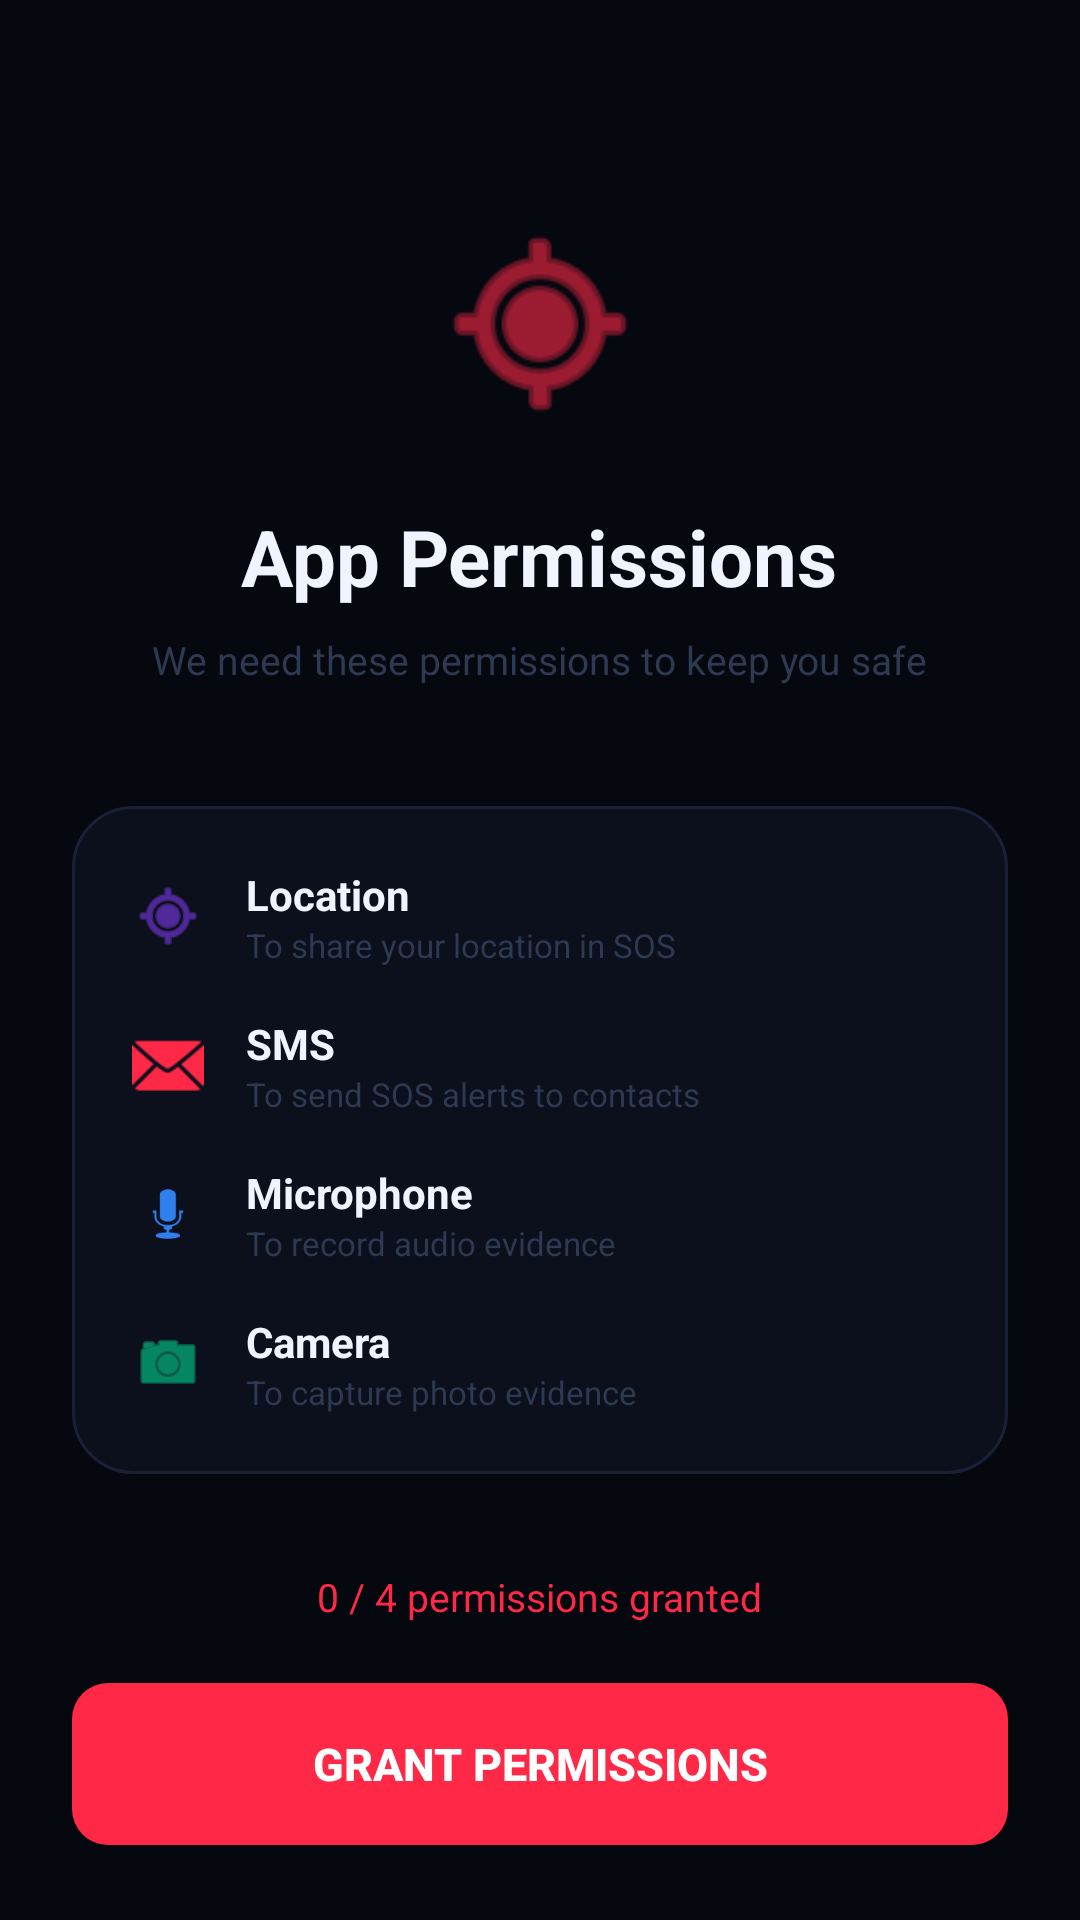

Reconstruct the res/layout file that produces this screen, plus the resources it refers to.
<!-- AndroidManifest.xml: application theme Theme.WomenSafteyApp -->
<!-- res/layout/activity_permissions.xml -->
<?xml version="1.0" encoding="utf-8"?>
<LinearLayout
    xmlns:android="http://schemas.android.com/apk/res/android"
    android:layout_width="match_parent"
    android:layout_height="match_parent"
    android:orientation="vertical"
    android:background="#06080F"
    android:padding="24dp"
    android:gravity="center_horizontal">

    
    <ImageView
        android:layout_width="72dp"
        android:layout_height="72dp"
        android:src="@android:drawable/ic_menu_mylocation"
        android:tint="#FF2847"
        android:layout_marginTop="48dp"
        android:layout_marginBottom="24dp" />

    
    <TextView
        android:layout_width="wrap_content"
        android:layout_height="wrap_content"
        android:text="App Permissions"
        android:textSize="26sp"
        android:textStyle="bold"
        android:textColor="#F0F4FF"
        android:layout_marginBottom="8dp" />

    <TextView
        android:layout_width="wrap_content"
        android:layout_height="wrap_content"
        android:text="We need these permissions to keep you safe"
        android:textSize="13sp"
        android:textColor="#2E3A52"
        android:gravity="center"
        android:layout_marginBottom="40dp" />

    
    <LinearLayout
        android:layout_width="match_parent"
        android:layout_height="wrap_content"
        android:orientation="vertical"
        android:background="@drawable/card_form_bg"
        android:padding="20dp"
        android:layout_marginBottom="32dp">

        
        <LinearLayout
            android:layout_width="match_parent"
            android:layout_height="wrap_content"
            android:orientation="horizontal"
            android:gravity="center_vertical"
            android:layout_marginBottom="16dp">
            <ImageView
                android:layout_width="24dp"
                android:layout_height="24dp"
                android:src="@android:drawable/ic_menu_mylocation"
                android:tint="#7C3AED"
                android:layout_marginEnd="14dp" />
            <LinearLayout
                android:layout_width="0dp"
                android:layout_height="wrap_content"
                android:layout_weight="1"
                android:orientation="vertical">
                <TextView
                    android:layout_width="wrap_content"
                    android:layout_height="wrap_content"
                    android:text="Location"
                    android:textColor="#F0F4FF"
                    android:textSize="14sp"
                    android:textStyle="bold" />
                <TextView
                    android:layout_width="wrap_content"
                    android:layout_height="wrap_content"
                    android:text="To share your location in SOS"
                    android:textColor="#2E3A52"
                    android:textSize="11sp" />
            </LinearLayout>
        </LinearLayout>

        
        <LinearLayout
            android:layout_width="match_parent"
            android:layout_height="wrap_content"
            android:orientation="horizontal"
            android:gravity="center_vertical"
            android:layout_marginBottom="16dp">
            <ImageView
                android:layout_width="24dp"
                android:layout_height="24dp"
                android:src="@android:drawable/ic_dialog_email"
                android:tint="#FF2847"
                android:layout_marginEnd="14dp" />
            <LinearLayout
                android:layout_width="0dp"
                android:layout_height="wrap_content"
                android:layout_weight="1"
                android:orientation="vertical">
                <TextView
                    android:layout_width="wrap_content"
                    android:layout_height="wrap_content"
                    android:text="SMS"
                    android:textColor="#F0F4FF"
                    android:textSize="14sp"
                    android:textStyle="bold" />
                <TextView
                    android:layout_width="wrap_content"
                    android:layout_height="wrap_content"
                    android:text="To send SOS alerts to contacts"
                    android:textColor="#2E3A52"
                    android:textSize="11sp" />
            </LinearLayout>
        </LinearLayout>

        
        <LinearLayout
            android:layout_width="match_parent"
            android:layout_height="wrap_content"
            android:orientation="horizontal"
            android:gravity="center_vertical"
            android:layout_marginBottom="16dp">
            <ImageView
                android:layout_width="24dp"
                android:layout_height="24dp"
                android:src="@android:drawable/ic_btn_speak_now"
                android:tint="#2F80ED"
                android:layout_marginEnd="14dp" />
            <LinearLayout
                android:layout_width="0dp"
                android:layout_height="wrap_content"
                android:layout_weight="1"
                android:orientation="vertical">
                <TextView
                    android:layout_width="wrap_content"
                    android:layout_height="wrap_content"
                    android:text="Microphone"
                    android:textColor="#F0F4FF"
                    android:textSize="14sp"
                    android:textStyle="bold" />
                <TextView
                    android:layout_width="wrap_content"
                    android:layout_height="wrap_content"
                    android:text="To record audio evidence"
                    android:textColor="#2E3A52"
                    android:textSize="11sp" />
            </LinearLayout>
        </LinearLayout>

        
        <LinearLayout
            android:layout_width="match_parent"
            android:layout_height="wrap_content"
            android:orientation="horizontal"
            android:gravity="center_vertical">
            <ImageView
                android:layout_width="24dp"
                android:layout_height="24dp"
                android:src="@android:drawable/ic_menu_camera"
                android:tint="#00D68F"
                android:layout_marginEnd="14dp" />
            <LinearLayout
                android:layout_width="0dp"
                android:layout_height="wrap_content"
                android:layout_weight="1"
                android:orientation="vertical">
                <TextView
                    android:layout_width="wrap_content"
                    android:layout_height="wrap_content"
                    android:text="Camera"
                    android:textColor="#F0F4FF"
                    android:textSize="14sp"
                    android:textStyle="bold" />
                <TextView
                    android:layout_width="wrap_content"
                    android:layout_height="wrap_content"
                    android:text="To capture photo evidence"
                    android:textColor="#2E3A52"
                    android:textSize="11sp" />
            </LinearLayout>
        </LinearLayout>

    </LinearLayout>

    
    <TextView
        android:id="@+id/tvStatus"
        android:layout_width="wrap_content"
        android:layout_height="wrap_content"
        android:text="0 / 4 permissions granted"
        android:textSize="13sp"
        android:textColor="#FF2847"
        android:layout_marginBottom="20dp" />

    
    <Button
        android:id="@+id/btnGrantPermissions"
        android:layout_width="match_parent"
        android:layout_height="54dp"
        android:text="Grant Permissions"
        android:textSize="15sp"
        android:textStyle="bold"
        android:textColor="#FFFFFF"
        android:background="@drawable/btn_save_bg"
        android:stateListAnimator="@null"
        android:layout_marginBottom="12dp" />

    
    <Button
        android:id="@+id/btnContinue"
        android:layout_width="match_parent"
        android:layout_height="54dp"
        android:text="Continue to App"
        android:textSize="15sp"
        android:textStyle="bold"
        android:textColor="#8492B4"
        android:background="@drawable/btn_logout_bg"
        android:stateListAnimator="@null"
        android:enabled="false"
        android:alpha="0.5" />

</LinearLayout>
<!-- resources referenced by this layout -->
<resources>
  <!-- drawable btn_logout_bg (drawable) -->
  <?xml version="1.0" encoding="utf-8"?>
  <ripple xmlns:android="http://schemas.android.com/apk/res/android"
      android:color="#1AFFFFFF">
      <item>
          <shape android:shape="rectangle">
              <solid android:color="#0C0F1C" />
              <corners android:radius="12dp" />
              <stroke android:width="1dp" android:color="#1A2035" />
          </shape>
      </item>
  </ripple>
  <!-- drawable btn_save_bg (drawable) -->
  <?xml version="1.0" encoding="utf-8"?>
  <ripple xmlns:android="http://schemas.android.com/apk/res/android"
      android:color="#40FFFFFF">
      <item>
          <shape android:shape="rectangle">
              <solid android:color="#FF2847" />
              <corners android:radius="12dp" />
          </shape>
      </item>
  </ripple>
  <!-- drawable card_form_bg (drawable) -->
  <?xml version="1.0" encoding="utf-8"?>
  <shape xmlns:android="http://schemas.android.com/apk/res/android"
      android:shape="rectangle">
      <solid android:color="#0C0F1C"/>
      <stroke android:width="1dp" android:color="#1A2035"/>
      <corners android:radius="20dp"/>
  </shape>
  <style name="Theme.WomenSafteyApp" parent="Base.Theme.WomenSafteyApp" />
  <style name="Base.Theme.WomenSafteyApp" parent="Theme.Material3.DayNight.NoActionBar">
          
          
      </style>
</resources>
